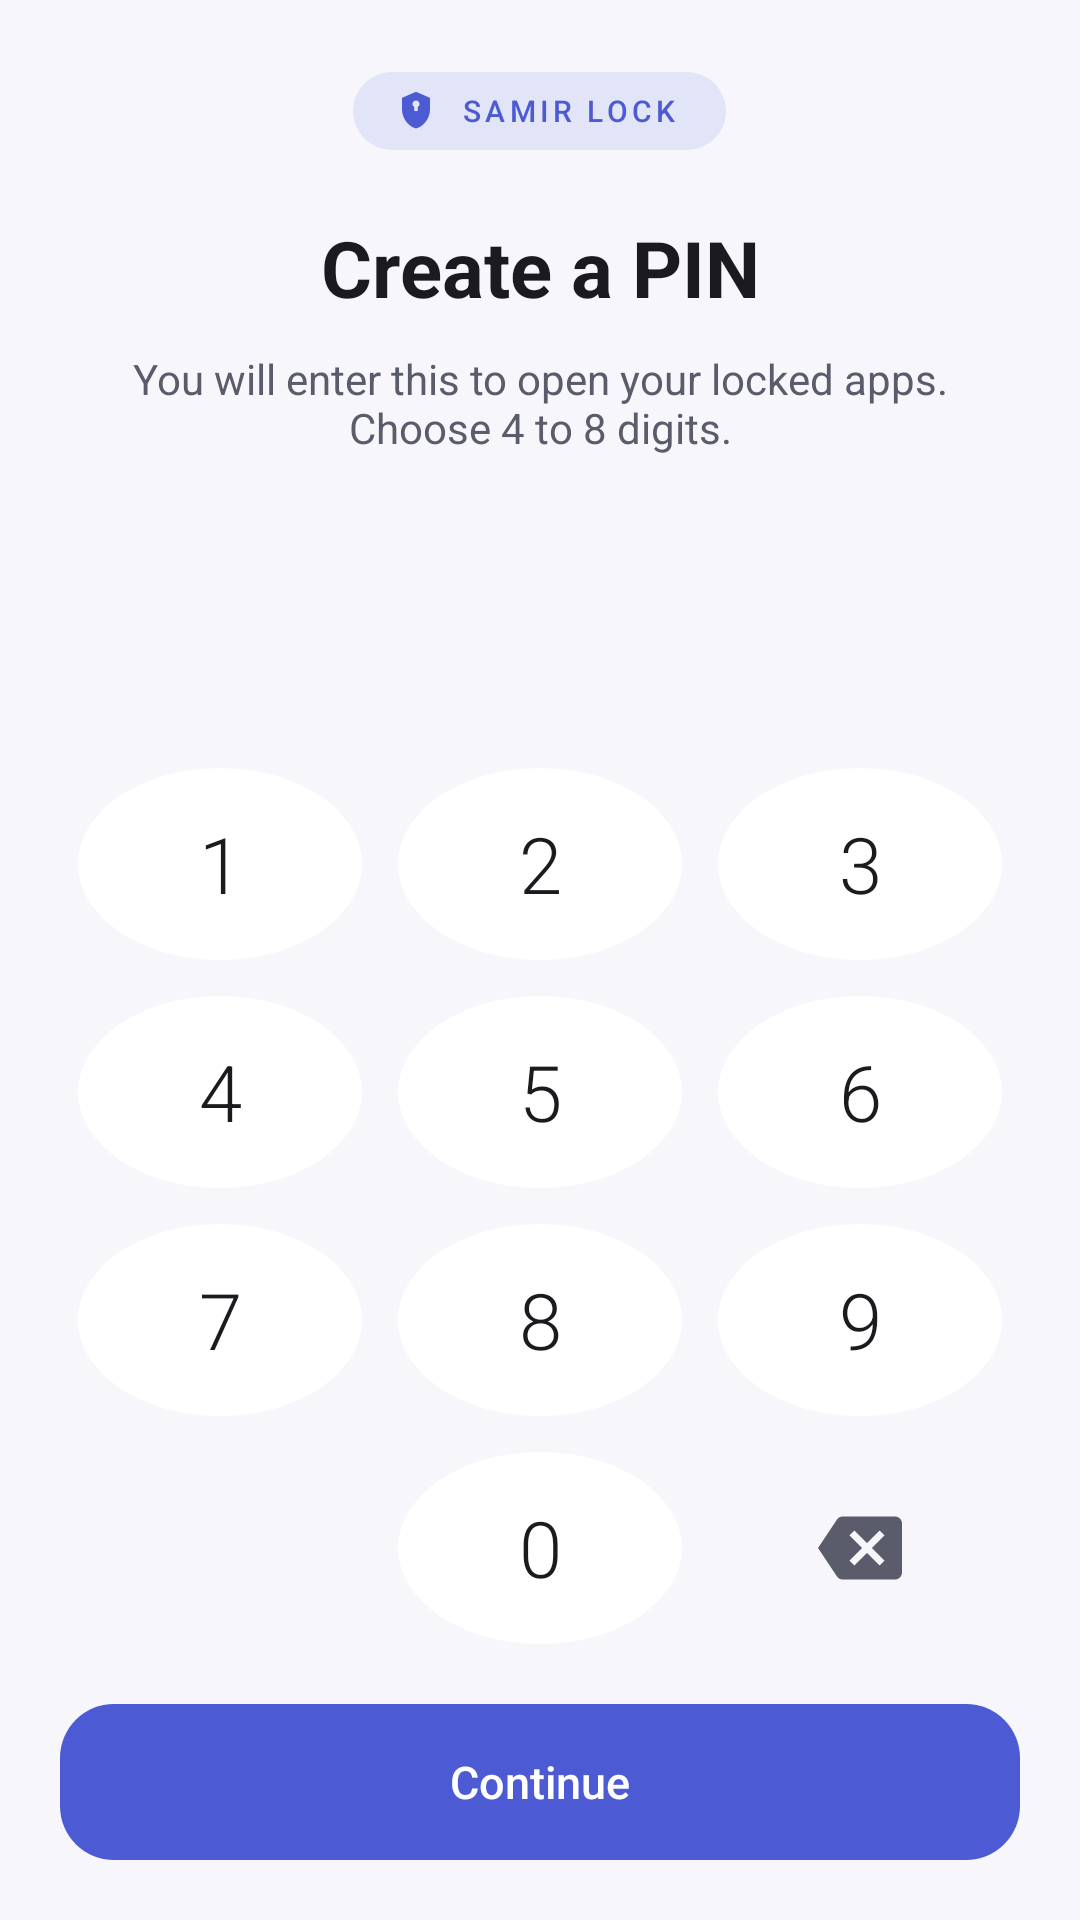

Layout XML and referenced resources for this Android screen:
<!-- AndroidManifest.xml: activity theme LockTheme -->
<!-- res/layout/activity_pin_setup.xml -->
<?xml version="1.0" encoding="utf-8"?>
<LinearLayout xmlns:android="http://schemas.android.com/apk/res/android"
    android:layout_width="match_parent"
    android:layout_height="match_parent"
    android:background="@color/lock_background"
    android:orientation="vertical"
    android:paddingStart="20dp"
    android:paddingTop="24dp"
    android:paddingEnd="20dp"
    android:paddingBottom="20dp">

    <LinearLayout
        android:layout_width="wrap_content"
        android:layout_height="wrap_content"
        android:layout_gravity="center_horizontal"
        android:background="@drawable/lock_badge_background"
        android:gravity="center_vertical"
        android:orientation="horizontal"
        android:paddingStart="14dp"
        android:paddingTop="6dp"
        android:paddingEnd="16dp"
        android:paddingBottom="6dp">

        <ImageView
            android:layout_width="14dp"
            android:layout_height="14dp"
            android:contentDescription="@null"
            android:src="@drawable/ic_guard_shield"
            android:tint="@color/lock_accent" />

        <TextView
            android:layout_width="wrap_content"
            android:layout_height="wrap_content"
            android:layout_marginStart="8dp"
            android:fontFamily="sans-serif-medium"
            android:letterSpacing="0.14"
            android:text="@string/brand_name"
            android:textColor="@color/lock_accent"
            android:textSize="10sp" />
    </LinearLayout>

    <LinearLayout
        android:layout_width="match_parent"
        android:layout_height="0dp"
        android:layout_weight="1"
        android:gravity="center"
        android:orientation="vertical">

        <TextView
            android:id="@+id/setup_title"
            android:layout_width="match_parent"
            android:layout_height="wrap_content"
            android:fontFamily="sans-serif"
            android:gravity="center"
            android:text="@string/pin_setup_create_title"
            android:textColor="@color/lock_text_primary"
            android:textSize="26sp"
            android:textStyle="bold" />

        <TextView
            android:id="@+id/setup_subtitle"
            android:layout_width="match_parent"
            android:layout_height="wrap_content"
            android:layout_marginTop="10dp"
            android:gravity="center"
            android:text="@string/pin_setup_create_subtitle"
            android:textColor="@color/lock_text_secondary"
            android:textSize="14sp" />

        <LinearLayout
            android:id="@+id/setup_pin_dots"
            android:layout_width="wrap_content"
            android:layout_height="wrap_content"
            android:layout_marginTop="26dp"
            android:gravity="center"
            android:minHeight="16dp"
            android:orientation="horizontal" />

        <TextView
            android:id="@+id/setup_error"
            android:layout_width="match_parent"
            android:layout_height="wrap_content"
            android:layout_marginTop="14dp"
            android:gravity="center"
            android:minHeight="20dp"
            android:textColor="@color/lock_error"
            android:textSize="13sp" />
    </LinearLayout>

    <LinearLayout
        android:layout_width="match_parent"
        android:layout_height="wrap_content"
        android:orientation="vertical">

        <include layout="@layout/view_pin_keypad" />
    </LinearLayout>

    <Button
        android:id="@+id/setup_continue"
        android:layout_width="match_parent"
        android:layout_height="52dp"
        android:layout_marginTop="14dp"
        android:background="@drawable/lock_unlock_button"
        android:enabled="false"
        android:fontFamily="sans-serif-medium"
        android:stateListAnimator="@null"
        android:text="@string/pin_setup_continue"
        android:textAllCaps="false"
        android:textColor="@color/lock_on_accent"
        android:textSize="15sp" />
</LinearLayout>
<!-- res/layout/view_pin_keypad.xml (included above) -->
<?xml version="1.0" encoding="utf-8"?>
<merge xmlns:android="http://schemas.android.com/apk/res/android">

    <LinearLayout
        android:layout_width="match_parent"
        android:layout_height="wrap_content"
        android:orientation="horizontal">

        <TextView
            android:id="@+id/key_1"
            style="@style/PinKey"
            android:text="1" />

        <TextView
            android:id="@+id/key_2"
            style="@style/PinKey"
            android:text="2" />

        <TextView
            android:id="@+id/key_3"
            style="@style/PinKey"
            android:text="3" />
    </LinearLayout>

    <LinearLayout
        android:layout_width="match_parent"
        android:layout_height="wrap_content"
        android:orientation="horizontal">

        <TextView
            android:id="@+id/key_4"
            style="@style/PinKey"
            android:text="4" />

        <TextView
            android:id="@+id/key_5"
            style="@style/PinKey"
            android:text="5" />

        <TextView
            android:id="@+id/key_6"
            style="@style/PinKey"
            android:text="6" />
    </LinearLayout>

    <LinearLayout
        android:layout_width="match_parent"
        android:layout_height="wrap_content"
        android:orientation="horizontal">

        <TextView
            android:id="@+id/key_7"
            style="@style/PinKey"
            android:text="7" />

        <TextView
            android:id="@+id/key_8"
            style="@style/PinKey"
            android:text="8" />

        <TextView
            android:id="@+id/key_9"
            style="@style/PinKey"
            android:text="9" />
    </LinearLayout>

    <LinearLayout
        android:layout_width="match_parent"
        android:layout_height="wrap_content"
        android:orientation="horizontal">

        <ImageView
            android:id="@+id/key_biometric"
            style="@style/PinKeyAction"
            android:contentDescription="@string/lock_use_biometric"
            android:src="@drawable/ic_pin_fingerprint"
            android:visibility="invisible" />

        <TextView
            android:id="@+id/key_0"
            style="@style/PinKey"
            android:text="0" />

        <ImageView
            android:id="@+id/key_delete"
            style="@style/PinKeyAction"
            android:contentDescription="@string/lock_delete_digit"
            android:src="@drawable/ic_pin_backspace" />
    </LinearLayout>
</merge>
<!-- resources referenced by this layout -->
<resources>
  <color name="lock_accent">#FF4C5BD4</color>
  <color name="lock_background">#FFF7F7FB</color>
  <color name="lock_error">#FFBA1A1A</color>
  <color name="lock_on_accent">#FFFFFFFF</color>
  <color name="lock_text_primary">#FF1B1B1F</color>
  <color name="lock_text_secondary">#FF5A5C6B</color>
  <!-- drawable ic_guard_shield (drawable) -->
  <?xml version="1.0" encoding="utf-8"?>
  <vector xmlns:android="http://schemas.android.com/apk/res/android"
      android:width="24dp"
      android:height="24dp"
      android:viewportWidth="24"
      android:viewportHeight="24"
      android:tint="#FFFFFFFF">
      <path
          android:fillColor="#FFFFFFFF"
          android:pathData="M12,1L4,4.5V11c0,5.05 3.41,9.76 8,11 4.59,-1.24 8,-5.95 8,-11V4.5L12,1zM12,6c1.1,0 2,0.9 2,2 0,0.74 -0.4,1.38 -1,1.72V12h-2V9.72c-0.6,-0.34 -1,-0.98 -1,-1.72 0,-1.1 0.9,-2 2,-2z" />
  </vector>
  <!-- drawable ic_pin_backspace (drawable) -->
  <?xml version="1.0" encoding="utf-8"?>
  <vector xmlns:android="http://schemas.android.com/apk/res/android"
      android:width="26dp" android:height="26dp"
      android:viewportWidth="24" android:viewportHeight="24">
      <path android:fillColor="#FFFFFFFF"
          android:pathData="M22,3H7C6.31,3 5.77,3.35 5.41,3.88L0,12l5.41,8.11c0.36,0.53 0.9,0.89 1.59,0.89h15c1.1,0 2,-0.9 2,-2V5c0,-1.1 -0.9,-2 -2,-2zM19,15.59L17.59,17 14,13.41 10.41,17 9,15.59 12.59,12 9,8.41 10.41,7 14,10.59 17.59,7 19,8.41 15.41,12 19,15.59z" />
  </vector>
  <!-- drawable lock_badge_background (drawable) -->
  <?xml version="1.0" encoding="utf-8"?>
  <shape xmlns:android="http://schemas.android.com/apk/res/android"
      android:shape="rectangle">
      <solid android:color="@color/lock_accent_soft" />
      <corners android:radius="999dp" />
  </shape>
  <!-- drawable lock_unlock_button (drawable) -->
  <?xml version="1.0" encoding="utf-8"?>
  <shape xmlns:android="http://schemas.android.com/apk/res/android"
      android:shape="rectangle">
      <solid android:color="@color/lock_accent" />
      <corners android:radius="18dp" />
  </shape>
  <string name="brand_name">SAMIR LOCK</string>
  <string name="lock_delete_digit">Delete last digit</string>
  <string name="lock_use_biometric">Unlock with fingerprint</string>
  <string name="pin_setup_continue">Continue</string>
  <string name="pin_setup_create_subtitle">You will enter this to open your locked apps. Choose 4 to 8 digits.</string>
  <string name="pin_setup_create_title">Create a PIN</string>
  <style name="LockTheme" parent="@android:style/Theme.Material.Light.NoActionBar">
          <item name="android:windowBackground">@color/lock_background</item>
          <item name="android:windowAnimationStyle">@null</item>
          <item name="android:statusBarColor">@color/lock_background</item>
          <item name="android:navigationBarColor">@color/lock_background</item>
          <item name="android:windowLightStatusBar">true</item>
      </style>
  <color name="lock_accent_soft">#1F4C5BD4</color>
  <!-- drawable pin_key_background (drawable) -->
  <?xml version="1.0" encoding="utf-8"?>
  <ripple xmlns:android="http://schemas.android.com/apk/res/android"
      android:color="@color/lock_accent_soft">
      <item>
          <shape android:shape="oval">
              <solid android:color="@color/lock_surface" />
          </shape>
      </item>
  </ripple>
  <!-- drawable pin_key_plain_background (drawable) -->
  <?xml version="1.0" encoding="utf-8"?>
  <ripple xmlns:android="http://schemas.android.com/apk/res/android"
      android:color="@color/lock_accent_soft">
      <item>
          <shape android:shape="oval">
              <solid android:color="@android:color/transparent" />
          </shape>
      </item>
  </ripple>
  <color name="lock_surface">#FFFFFFFF</color>
</resources>
